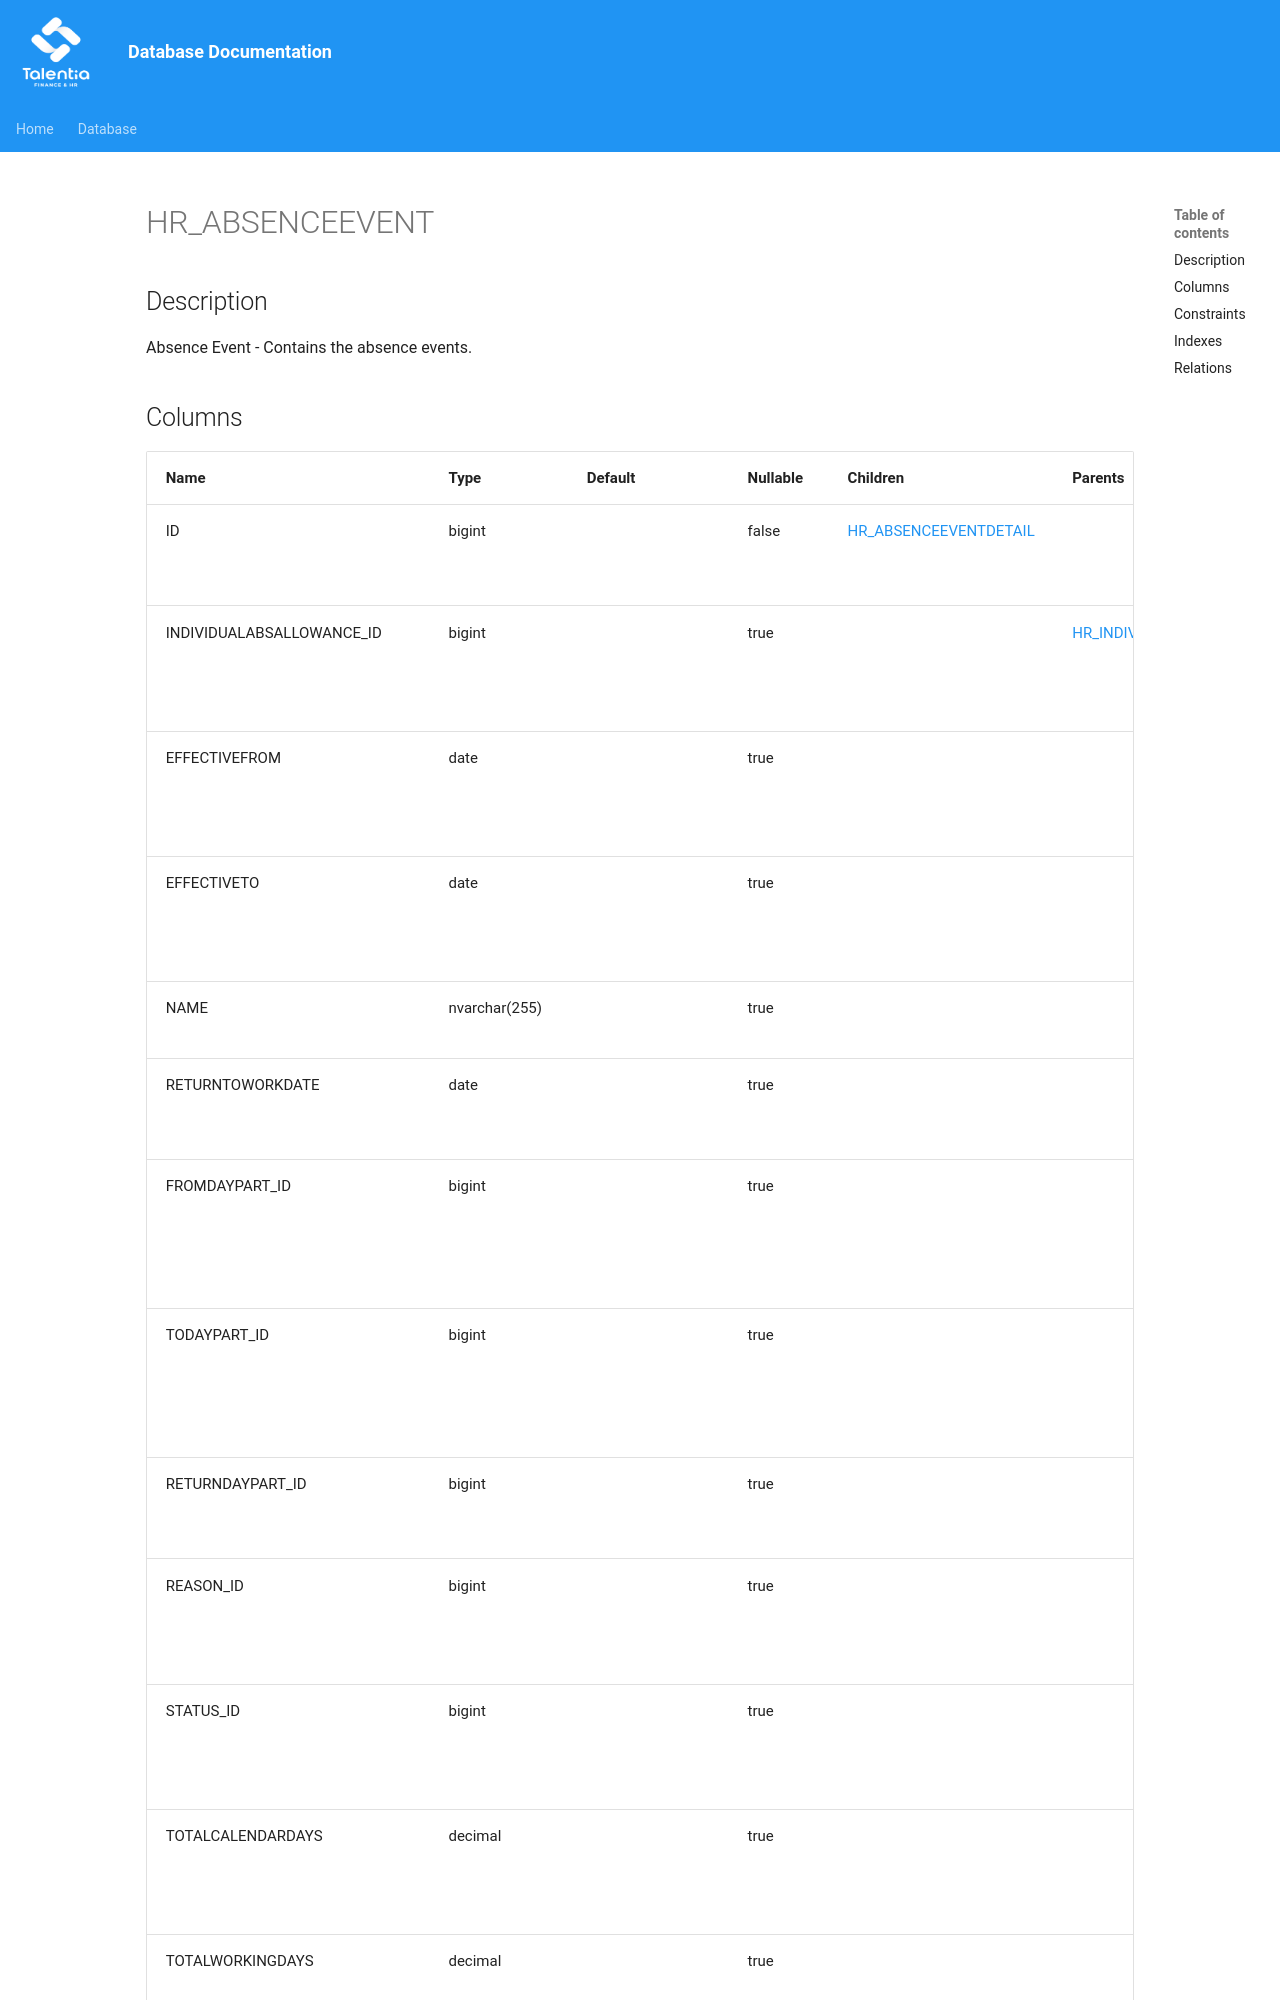

repository: giovanniporcelli/documentazione-db · page: schema/HR_ABSENCEEVENT/index.html · generator: mkdocs

# HR_ABSENCEEVENT

## Description

Absence Event - Contains the absence events.  


## Columns

| Name | Type | Default | Nullable | Children | Parents | Comment |
| ---- | ---- | ------- | -------- | -------- | ------- | ------- |
| ID | bigint |  | false | [HR_ABSENCEEVENTDETAIL](HR_ABSENCEEVENTDETAIL.md) |  | Indicates the unique identifier |
| INDIVIDUALABSALLOWANCE_ID | bigint |  | true |  | [HR_INDIVIDUALABSALLOWANCE](HR_INDIVIDUALABSALLOWANCE.md) | Reference to the individual absence allowance. |
| EFFECTIVEFROM | date |  | true |  |  | Indicates the start date of the absence event. |
| EFFECTIVETO | date |  | true |  |  | Indicates the end date of the absence event. |
| NAME | nvarchar(255) |  | true |  |  | Formatted name |
| RETURNTOWORKDATE | date |  | true |  |  | Indicates the return to work date. |
| FROMDAYPART_ID | bigint |  | true |  |  | Indicates the time of day when the absence event begins. |
| TODAYPART_ID | bigint |  | true |  |  | Indicates the time of day when the absence event ends. |
| RETURNDAYPART_ID | bigint |  | true |  |  | Return to work day part |
| REASON_ID | bigint |  | true |  |  | Indicates the reason of the absence event. |
| STATUS_ID | bi
